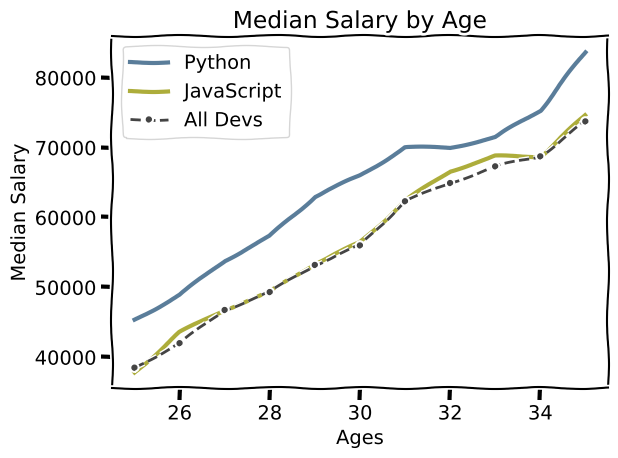

Here is the Python script that generated this plot: (Note: this script raises an exception after producing the figure.)
# 格式化字符串
# https://matplotlib.org/api/_as_gen/matplotlib.pyplot.plot.html

from matplotlib import pyplot as plt

# print(plt.style.available)    #顯示所有style
# plt.style.use('fivethirtyeight')    # 變更plt style # 沒有網格效果
plt.xkcd()  # xkcd 漫畫風格 # 沒有網格效果

ages_x = [25, 26, 27, 28, 29, 30, 31, 32, 33, 34, 35]

# Median Python Developer Salaries by Age
py_dev_y = [45372, 48876, 53850, 57287, 63016,
            65998, 70003, 70000, 71496, 75370, 83640]

plt.plot(ages_x, py_dev_y, color='#5a7d9a', linewidth=3, label='Python')

# Median JavaScript Developer Salaries by Age
js_dev_y = [37810, 43515, 46823, 49293, 53437,
            56373, 62375, 66674, 68745, 68746, 74583]

plt.plot(ages_x, js_dev_y, color='#adad3b', linewidth=3, label='JavaScript')

# Median Developer Salaries by Age
dev_y = [38496, 42000, 46752, 49320, 53200,
         56000, 62316, 64928, 67317, 68748, 73752]

plt.plot(ages_x, dev_y, color='#444444', linestyle='--', marker='.', label='All Devs')

plt.xlabel('Ages')
plt.ylabel('Median Salary')
plt.title('Median Salary by Age')

# plt.legend(['All Devs', 'Python'])
plt.legend()    # 顯示標籤
plt.grid()  # 添加網格
plt.tight_layout()  # 圖表過度集中可以使用.tight_layout分開
plt.savefig('CoreySchafer/01-Introduction/plot.png')
plt.show()